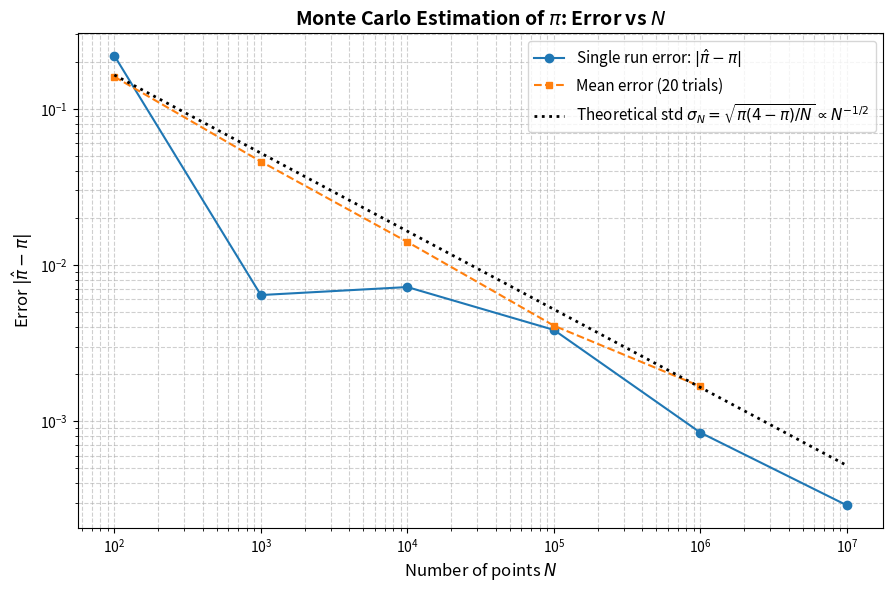
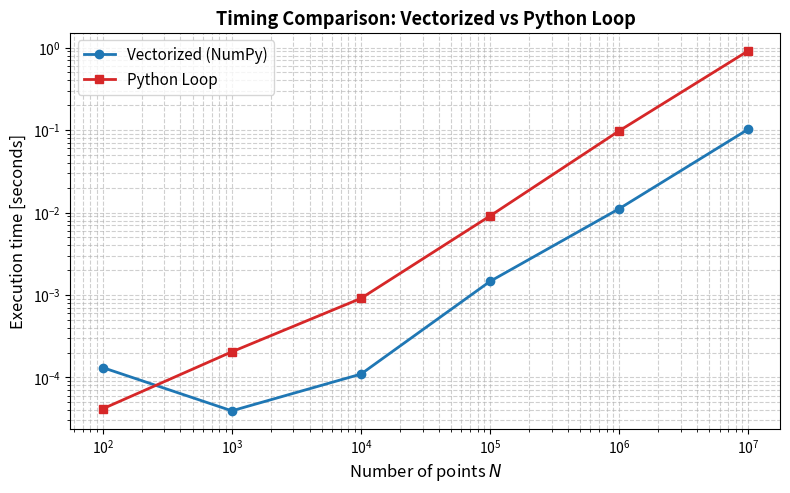

Source code (Python) for these figures, in order:
"""
Estimate Pi using the Monte Carlo method (quarter circle in unit square).

Exercise 0 - Task 2a:
Estimates pi for N = 10^2 to 10^7, computes the error |pi_est - pi|,
and plots error versus N on a log-log scale.
"""

import time
import random
import numpy as np
import matplotlib.pyplot as plt

def estimate_pi_vectorized(N: int, seed: int = None) -> float:
    """
    Vectorized NumPy implementation:
    Generates N random points in [0, 1]^2 and checks x^2 + y^2 <= 1.0.
    """
    rng = np.random.default_rng(seed)
    x = rng.uniform(0.0, 1.0, size=N)
    y = rng.uniform(0.0, 1.0, size=N)
    inside = (x**2 + y**2) <= 1.0
    return 4.0 * np.sum(inside) / N

# Maintain backward compatibility with initial function name
estimate_pi_monte_carlo = estimate_pi_vectorized

def estimate_pi_python_loop(N: int, seed: int = None) -> float:
    """
    Pure Python loop implementation:
    Generates points one by one in a standard for-loop using the random module.
    """
    if seed is not None:
        random.seed(seed)
    inside_count = 0
    for _ in range(N):
        x = random.random()
        y = random.random()
        if x * x + y * y <= 1.0:
            inside_count += 1
    return 4.0 * inside_count / N

def compare_timings():
    """
    Benchmarks runtime of vectorized NumPy vs pure Python loop across various N.
    """
    test_N = [10**2, 10**3, 10**4, 10**5, 10**6, 10**7]
    print("\n--- Timing Comparison: Vectorized NumPy vs Python Loop ---")
    print(f"{'N':>12} | {'Vectorized [s]':>16} | {'Python Loop [s]':>16} | {'Speedup':>10}")
    print("-" * 62)
    
    vec_times = []
    loop_times = []
    bench_N = []
    
    for N in test_N:
        # Time vectorized
        t0 = time.perf_counter()
        _ = estimate_pi_vectorized(N, seed=42)
        t_vec = time.perf_counter() - t0
        vec_times.append(t_vec)
        bench_N.append(N)
        
        # Pure Python loop can be slow for 10^7, but let's test up to 10^7
        if N <= 10**7:
            t0 = time.perf_counter()
            _ = estimate_pi_python_loop(N, seed=42)
            t_loop = time.perf_counter() - t0
            loop_times.append(t_loop)
            speedup = t_loop / t_vec
            print(f"{N:>12,d} | {t_vec:>16.6f} | {t_loop:>16.6f} | {speedup:>9.1f}x")
        else:
            loop_times.append(None)
            print(f"{N:>12,d} | {t_vec:>16.6f} | {'(skipped)':>16} | {'-':>10}")
            
    # Plot timing comparison
    plt.figure(figsize=(8, 5), dpi=150)
    plt.loglog(bench_N, vec_times, 'o-', color='#1f77b4', label='Vectorized (NumPy)', linewidth=2)
    plt.loglog(bench_N[:len(loop_times)], loop_times, 's-', color='#d62728', label='Python Loop', linewidth=2)
    plt.xlabel('Number of points $N$', fontsize=12)
    plt.ylabel('Execution time [seconds]', fontsize=12)
    plt.title('Timing Comparison: Vectorized vs Python Loop', fontsize=13, fontweight='bold')
    plt.grid(True, which="both", ls="--", alpha=0.6)
    plt.legend(fontsize=11)
    plt.tight_layout()
    timing_plot = "timing_comparison.png"
    plt.savefig(timing_plot)
    print(f"Timing plot saved to {timing_plot}")


def run_experiment():
    # N values from 10^2 to 10^7
    N_values = np.array([10**k for k in range(2, 8)])  # [100, 1000, 10000, 100000, 1000000, 10000000]
    
    print(f"{'N':>12} | {'Pi Estimate':>14} | {'Absolute Error':>16} | {'Relative Error':>16}")
    print("-" * 66)
    
    estimates = []
    errors = []
    
    # Single run evaluation for N = 10^2 ... 10^7
    for N in N_values:
        pi_est = estimate_pi_monte_carlo(N, seed=42)
        err = abs(pi_est - np.pi)
        rel_err = err / np.pi
        estimates.append(pi_est)
        errors.append(err)
        print(f"{N:>12,d} | {pi_est:>14.7f} | {err:>16.7e} | {rel_err:>16.4%}")
        
    # Multiple trials to evaluate the statistical expectation (ensemble average)
    num_trials = 20
    mean_errors = []
    std_errors = []
    N_eval_trials = N_values[:-1]  # Up to 10^6 for multiple trials to keep execution snappy
    
    for N in N_eval_trials:
        trial_errors = []
        for trial_seed in range(num_trials):
            pi_est = estimate_pi_monte_carlo(N, seed=1000 + trial_seed)
            trial_errors.append(abs(pi_est - np.pi))
        mean_errors.append(np.mean(trial_errors))
        std_errors.append(np.std(trial_errors))
        
    # Plotting
    plt.figure(figsize=(9, 6), dpi=150)
    plt.loglog(N_values, errors, 'o-', color='#1f77b4', label=r'Single run error: $|\hat{\pi} - \pi|$', markersize=6)
    plt.loglog(N_eval_trials, mean_errors, 's--', color='#ff7f0e', label=f'Mean error ({num_trials} trials)', markersize=5)
    
    # Theoretical 1/sqrt(N) reference line
    # Standard deviation of the estimator is sqrt(pi * (4 - pi) / N) ~ 1.642 / sqrt(N)
    theoretical_sigma = np.sqrt(np.pi * (4.0 - np.pi) / N_values)
    plt.loglog(N_values, theoretical_sigma, 'k:', linewidth=2, label=r'Theoretical std $\sigma_N = \sqrt{\pi(4-\pi)/N} \propto N^{-1/2}$')
    
    plt.xlabel('Number of points $N$', fontsize=12)
    plt.ylabel(r'Error $|\hat{\pi} - \pi|$', fontsize=12)
    plt.title(r'Monte Carlo Estimation of $\pi$: Error vs $N$', fontsize=14, fontweight='bold')
    plt.grid(True, which="both", ls="--", alpha=0.6)
    plt.legend(fontsize=11)
    plt.tight_layout()
    
    plot_filename = "mc_pi_error.png"
    plt.savefig(plot_filename)
    print(f"\nPlot saved to {plot_filename}")

if __name__ == "__main__":
    run_experiment()
    compare_timings()
